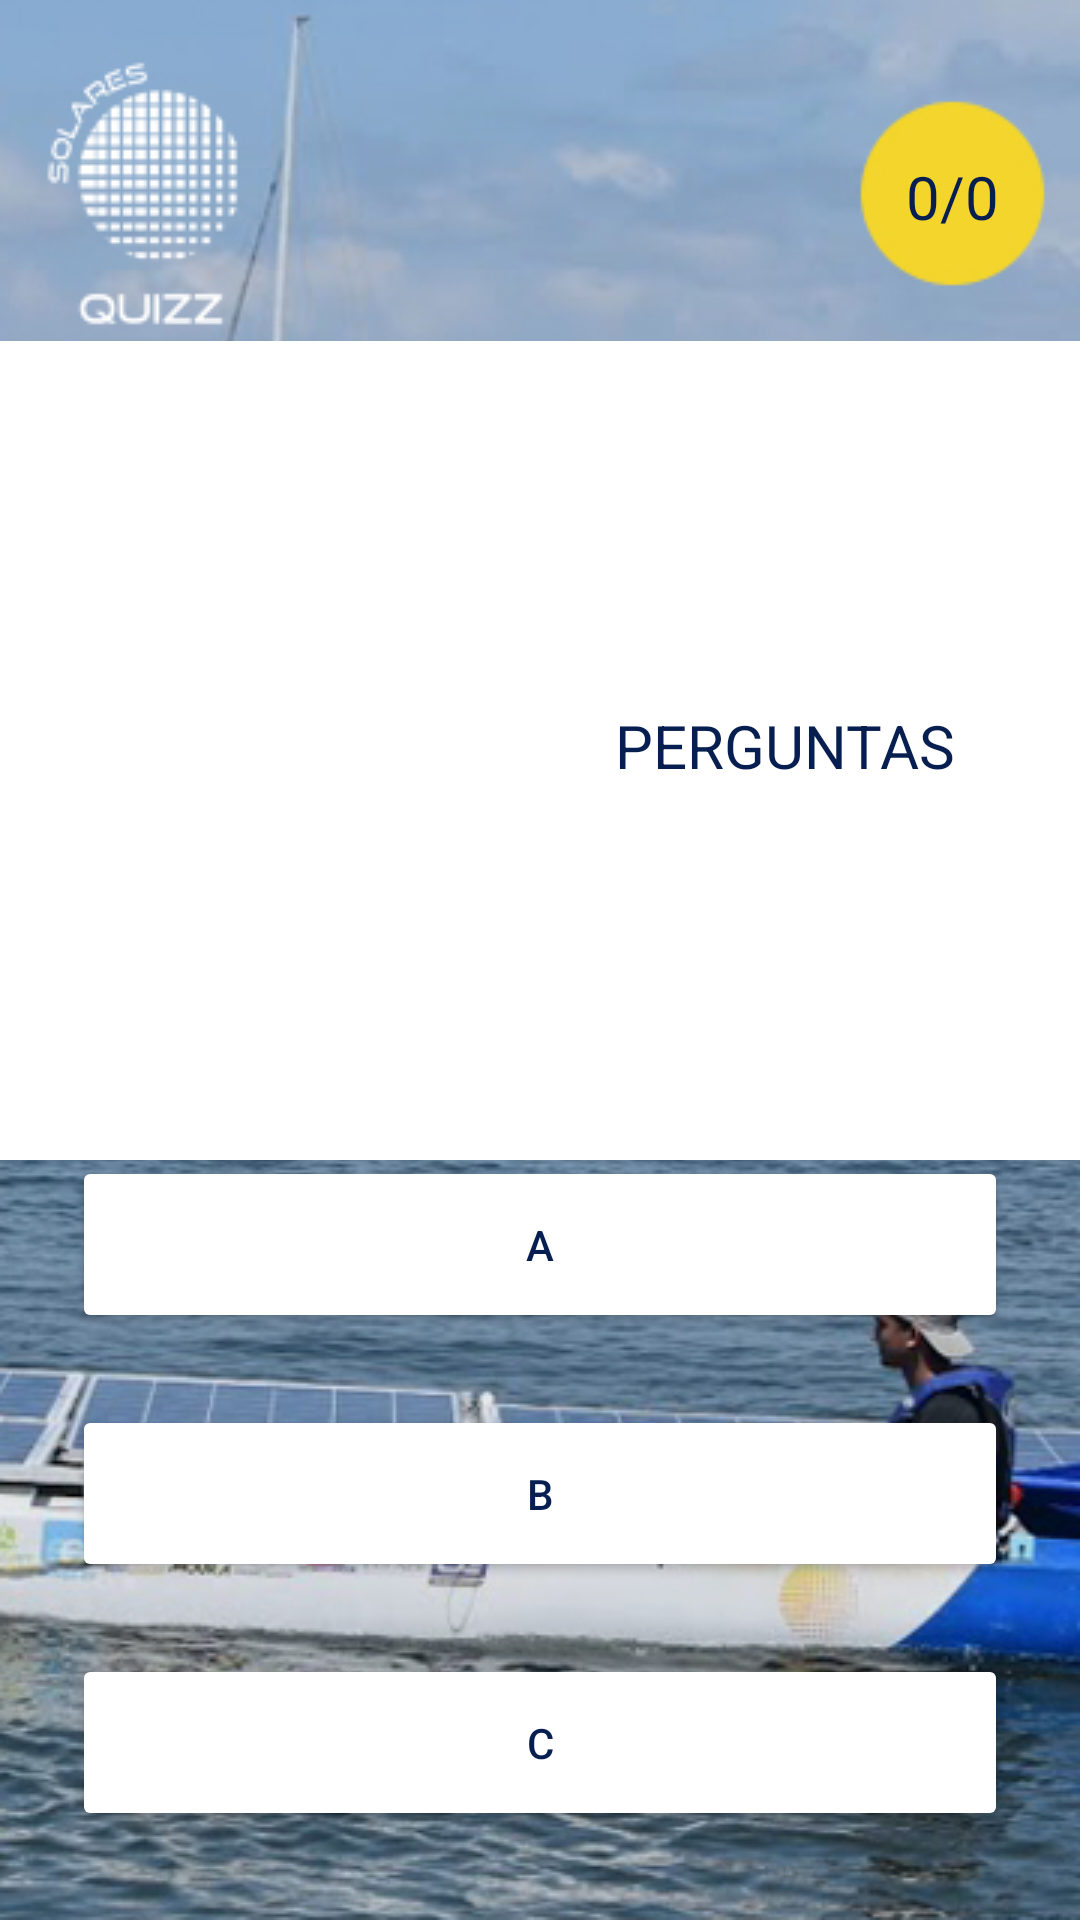

The Android layout XML behind this screen, and the referenced resources:
<!-- AndroidManifest.xml: application theme Theme.AppTreineeOnGrid -->
<!-- res/layout/activity_tela_jogo.xml -->
<?xml version="1.0" encoding="utf-8"?>
<androidx.constraintlayout.widget.ConstraintLayout xmlns:android="http://schemas.android.com/apk/res/android"
    xmlns:app="http://schemas.android.com/apk/res-auto"
    xmlns:tools="http://schemas.android.com/tools"
    android:layout_width="match_parent"
    android:layout_height="match_parent"
    android:background="@drawable/fundo_medio"
    tools:context=".TelaJogo">

    <Button
        android:id="@+id/Opc1"
        android:layout_width="0dp"
        android:layout_height="59dp"
        android:layout_marginStart="24dp"
        android:layout_marginEnd="24dp"
        android:text="@string/R1"
        android:textAllCaps="false"
        android:textColor="#071e50"
        app:backgroundTint="#FFFFFF"
        app:layout_constraintBottom_toBottomOf="parent"
        app:layout_constraintEnd_toEndOf="parent"
        app:layout_constraintHorizontal_bias="0.0"
        app:layout_constraintStart_toStartOf="parent"
        app:layout_constraintTop_toTopOf="parent"
        app:layout_constraintVertical_bias="0.663" />

    <Button
        android:id="@+id/Opc2"
        android:layout_width="0dp"
        android:layout_height="59dp"
        android:layout_marginStart="24dp"
        android:layout_marginTop="24dp"
        android:layout_marginEnd="24dp"
        android:text="@string/R2"
        android:textAllCaps="false"
        android:textColor="#071e50"
        app:backgroundTint="#FFFFFF"
        app:layout_constraintEnd_toEndOf="parent"
        app:layout_constraintStart_toStartOf="parent"
        app:layout_constraintTop_toBottomOf="@+id/Opc1" />

    <Button
        android:id="@+id/Opc3"
        android:layout_width="0dp"
        android:layout_height="59dp"
        android:layout_marginStart="24dp"
        android:layout_marginTop="24dp"
        android:layout_marginEnd="24dp"
        android:text="@string/R3"
        android:textAllCaps="false"
        android:textColor="#071e50"
        app:backgroundTint="#FFFFFF"
        app:layout_constraintBottom_toBottomOf="parent"
        app:layout_constraintEnd_toEndOf="parent"
        app:layout_constraintHorizontal_bias="1.0"
        app:layout_constraintStart_toStartOf="parent"
        app:layout_constraintTop_toBottomOf="@+id/Opc2"
        app:layout_constraintVertical_bias="0.0" />

    <Button
        android:id="@+id/continuar"
        android:layout_width="100dp"
        android:layout_height="100dp"
        android:text="@string/b_continuar"
        android:textColor="#071e50"
        android:textSize="10sp"
        android:visibility="gone"
        app:backgroundTint="#FFFFFF"
        app:layout_constraintBottom_toBottomOf="parent"
        app:layout_constraintEnd_toEndOf="parent"
        app:layout_constraintHorizontal_bias="0.498"
        app:layout_constraintStart_toStartOf="parent"
        app:layout_constraintTop_toTopOf="parent"
        app:layout_constraintVertical_bias="0.519" />

    <TextView
        android:id="@+id/score"
        android:layout_width="wrap_content"
        android:layout_height="wrap_content"
        android:text="0/0"
        android:textColor="#071e50"
        android:textSize="20dp"
        app:layout_constraintBottom_toBottomOf="parent"
        app:layout_constraintEnd_toEndOf="parent"
        app:layout_constraintHorizontal_bias="0.918"
        app:layout_constraintStart_toStartOf="parent"
        app:layout_constraintTop_toTopOf="parent"
        app:layout_constraintVertical_bias="0.085" />

    <ImageView
        android:id="@+id/imageView"
        android:layout_width="408dp"
        android:layout_height="273dp"
        android:background="#FFFFFF"
        android:visibility="visible"
        app:layout_constraintBottom_toBottomOf="parent"
        app:layout_constraintEnd_toEndOf="parent"
        app:layout_constraintHorizontal_bias="1.0"
        app:layout_constraintStart_toStartOf="parent"
        app:layout_constraintTop_toTopOf="parent"
        app:layout_constraintVertical_bias="0.31"
        app:srcCompat="@drawable/blank" />

    <TextView
        android:id="@+id/pergunta"
        android:layout_width="wrap_content"
        android:layout_height="wrap_content"
        android:layout_centerHorizontal="true"
        android:text="@string/pergunta"
        android:textAlignment="center"
        android:textColor="#071e50"
        android:textSize="20dp"
        android:visibility="visible"
        app:layout_constraintBottom_toBottomOf="@+id/imageView"
        app:layout_constraintEnd_toEndOf="@+id/imageView"
        app:layout_constraintHorizontal_bias="0.857"
        app:layout_constraintStart_toStartOf="@+id/imageView"
        app:layout_constraintTop_toTopOf="@+id/imageView"
        app:layout_constraintVertical_bias="0.493" />

    <Button
        android:id="@+id/vcSabia"
        android:layout_width="100dp"
        android:layout_height="64dp"
        android:text="@string/vcSabia"
        android:visibility="gone"
        app:backgroundTint="#071e50"
        app:layout_constraintBottom_toBottomOf="parent"
        app:layout_constraintEnd_toEndOf="parent"
        app:layout_constraintHorizontal_bias="0.498"
        app:layout_constraintStart_toStartOf="parent"
        app:layout_constraintTop_toTopOf="parent"
        app:layout_constraintVertical_bias="0.362" />

    <ImageView
        android:id="@+id/rosto_feliz"
        android:layout_width="125dp"
        android:layout_height="121dp"
        android:visibility="gone"
        app:layout_constraintBottom_toTopOf="@+id/continuar"
        app:layout_constraintEnd_toEndOf="parent"
        app:layout_constraintStart_toStartOf="parent"
        app:layout_constraintTop_toTopOf="parent"
        app:srcCompat="@drawable/acerto__14" />

    <ImageView
        android:id="@+id/rosto_triste"
        android:layout_width="124dp"
        android:layout_height="119dp"
        android:visibility="gone"
        app:layout_constraintBottom_toTopOf="@+id/continuar"
        app:layout_constraintEnd_toEndOf="parent"
        app:layout_constraintStart_toStartOf="parent"
        app:layout_constraintTop_toTopOf="parent"
        app:srcCompat="@drawable/erro_14" />

    <androidx.constraintlayout.widget.Guideline
        android:id="@+id/guideline2"
        android:layout_width="wrap_content"
        android:layout_height="wrap_content"
        android:orientation="vertical"
        app:layout_constraintGuide_begin="205dp" />

</androidx.constraintlayout.widget.ConstraintLayout>
<!-- resources referenced by this layout -->
<resources>
  <!-- drawable acerto__14: png bitmap (drawable, 6309 bytes) -->
  <!-- drawable blank: png bitmap (drawable, 1851 bytes) -->
  <!-- drawable erro_14: png bitmap (drawable, 6272 bytes) -->
  <!-- drawable fundo_medio: jpg bitmap (drawable, 188593 bytes) -->
  <string name="R1">A</string>
  <string name="R2">B</string>
  <string name="R3">C</string>
  <string name="b_continuar">Continuar</string>
  <string name="pergunta">PERGUNTAS</string>
  <string name="vcSabia">Você Sabia?</string>
  <style name="Theme.AppTreineeOnGrid" parent="Theme.MaterialComponents.DayNight.NoActionBar">
          
          <item name="colorPrimary">@color/purple_500</item>
          <item name="colorPrimaryVariant">#000000</item>
          <item name="colorOnPrimary">@color/white</item>
          
          <item name="colorSecondary">@color/teal_200</item>
          <item name="colorSecondaryVariant">@color/teal_700</item>
          <item name="colorOnSecondary">@color/black</item>
          
          <item name="android:statusBarColor" tools:targetApi="l">?attr/colorPrimaryVariant</item>
          
          
          
      </style>
  <color name="purple_500">#FF6200EE</color>
  <color name="white">#FFFFFFFF</color>
  <color name="teal_200">#FF03DAC5</color>
  <color name="teal_700">#FF018786</color>
  <color name="black">#FF000000</color>
</resources>
